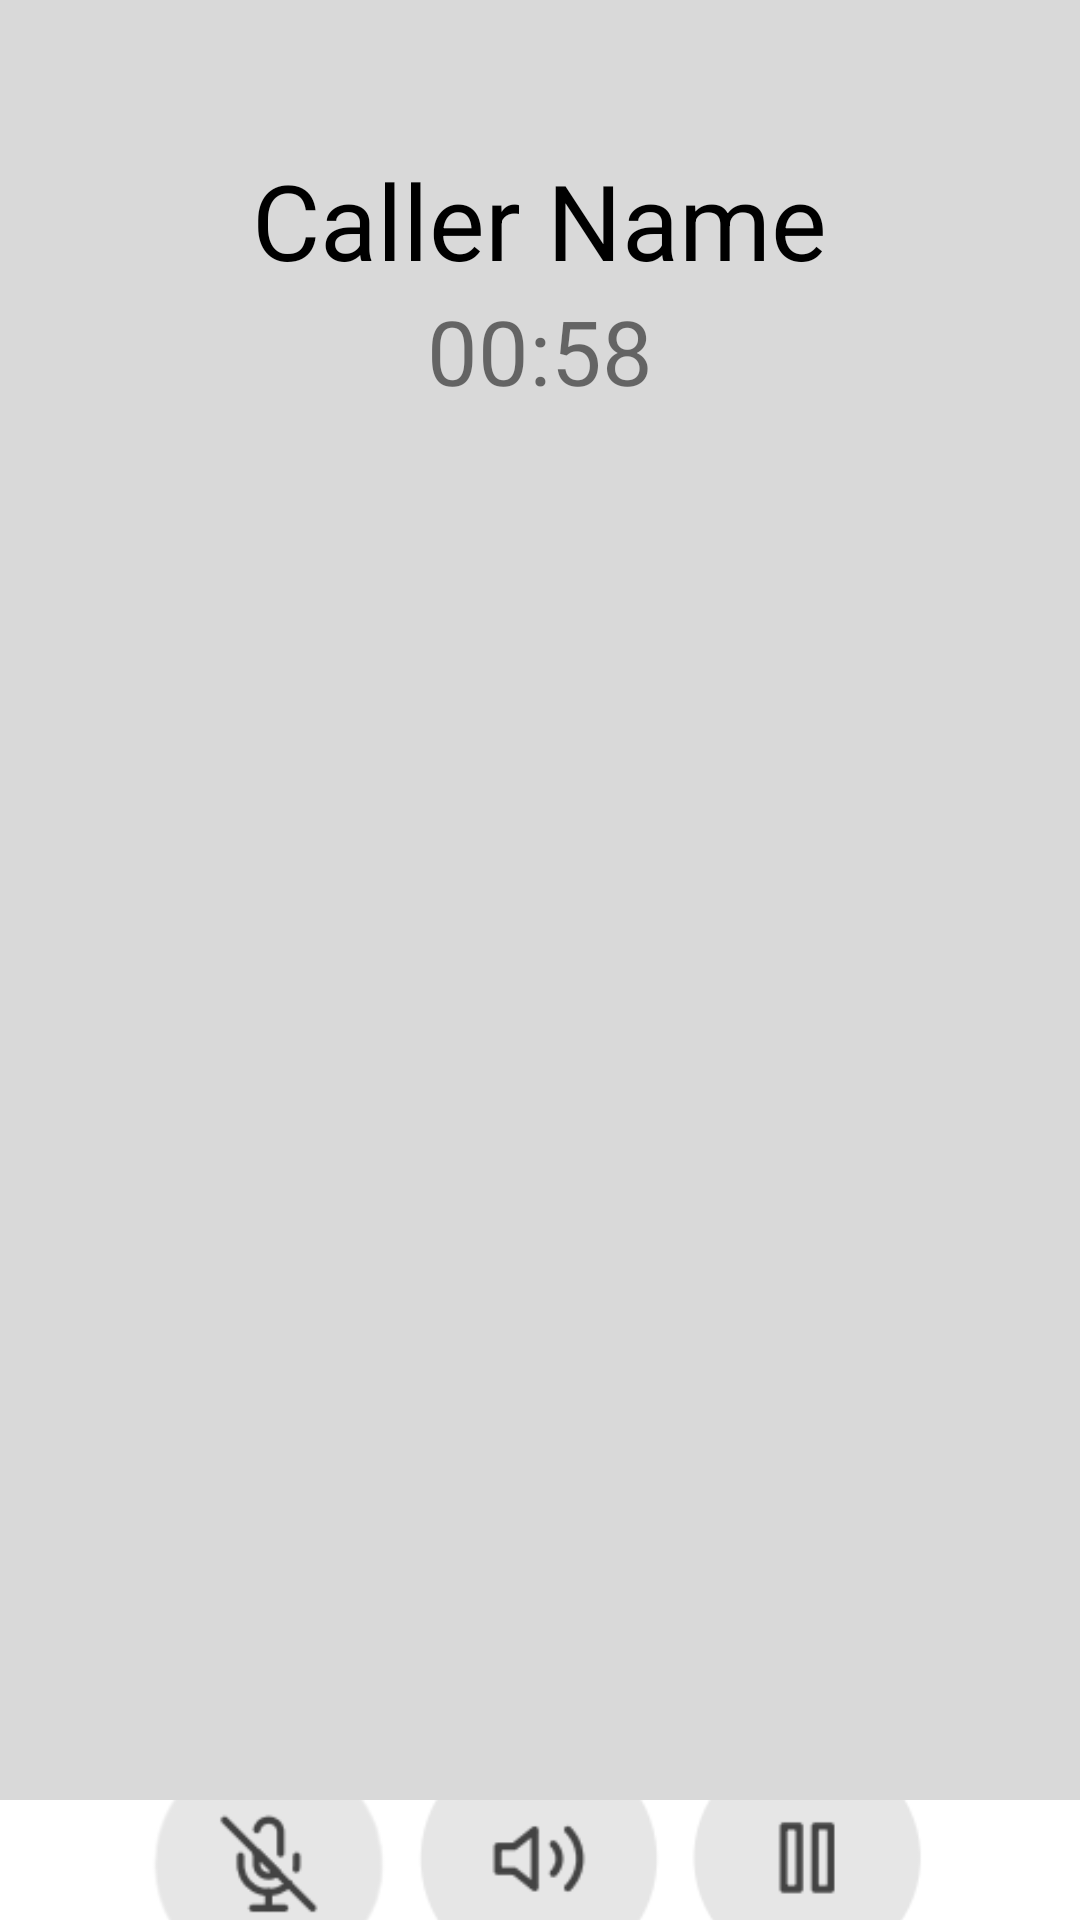

Layout XML and referenced resources for this Android screen:
<!-- AndroidManifest.xml: application theme Theme.I200929 -->
<!-- res/layout/activity_phone_call_screen.xml -->
<?xml version="1.0" encoding="utf-8"?>
<LinearLayout xmlns:android="http://schemas.android.com/apk/res/android"
    xmlns:app="http://schemas.android.com/apk/res-auto"
    xmlns:tools="http://schemas.android.com/tools"
    android:layout_width="match_parent"
    android:layout_height="match_parent"
    tools:context=".PhoneCallScreen"
    android:orientation="vertical">

    <LinearLayout
        android:layout_width="match_parent"
        android:layout_height="600dp"
        android:orientation="vertical"
        android:background="#d9d9d9"
        >
        <TextView
            android:layout_width="wrap_content"
            android:layout_height="wrap_content"
            android:text="Caller Name"
            android:textSize="35dp"
            android:layout_gravity="center"
            android:layout_marginTop="50dp"
            android:textColor="@color/black"
            />
        <TextView
            android:layout_width="wrap_content"
            android:layout_height="wrap_content"
            android:layout_gravity="center"
            android:text="00:58"
            android:textSize="30dp"/>
    </LinearLayout>

    <LinearLayout
        android:layout_width="match_parent"
        android:layout_height="wrap_content"
        android:orientation="vertical">
        <LinearLayout
            android:layout_width="wrap_content"
            android:layout_height="wrap_content"
            android:orientation="horizontal"
            android:layout_gravity="center"
            android:gravity="center">
            <ImageView
                android:layout_width="90dp"
                android:layout_height="90dp"
                android:src="@drawable/microphone"/>
            <ImageView
                android:layout_width="90dp"
                android:layout_height="90dp"
                android:src="@drawable/speaker"/>
            <ImageView
                android:layout_width="90dp"
                android:layout_height="90dp"
                android:src="@drawable/pause"/>
        </LinearLayout>
        <ImageView
            android:layout_width="90dp"
            android:layout_height="90dp"
            android:src="@drawable/cancel"
            android:layout_gravity="center"
            android:id="@+id/cancel"/>
    </LinearLayout>

</LinearLayout>
<!-- resources referenced by this layout -->
<resources>
  <color name="black">#FF000000</color>
  <!-- drawable cancel: png bitmap (drawable, 3634 bytes) -->
  <!-- drawable microphone: png bitmap (drawable, 4974 bytes) -->
  <!-- drawable pause: png bitmap (drawable, 1876 bytes) -->
  <!-- drawable speaker: png bitmap (drawable, 2670 bytes) -->
  <style name="Theme.I200929" parent="Theme.MaterialComponents.DayNight.NoActionBar">
          
          <item name="colorPrimary">@color/purple_500</item>
          <item name="colorPrimaryVariant">@color/purple_700</item>
          <item name="colorOnPrimary">@color/white</item>
          
          <item name="colorSecondary">@color/teal_200</item>
          <item name="colorSecondaryVariant">@color/teal_700</item>
          <item name="colorOnSecondary">@color/black</item>
          
          <item name="android:statusBarColor">?attr/colorPrimaryVariant</item>
          
      </style>
  <color name="purple_500">#f08405</color>
  <color name="purple_700">#FFFFFF</color>
  <color name="white">#FFFFFFFF</color>
  <color name="teal_200">#FF03DAC5</color>
  <color name="teal_700">#FF018786</color>
</resources>
